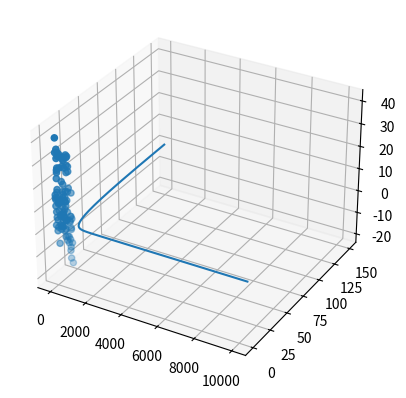

The script that saved this image: (Note: this script raises an exception after producing the figure.)
import matplotlib.pyplot as plt
from mpl_toolkits.mplot3d import Axes3D
from matplotlib import cm


# 1) Erstellen Sie zuerst zum Testen Ihrer Lösung künstliche Datenwerte für
# zwei Merkmale (Features):
# X soll dabei eine Datenmatrix mit zwei Spalten sein, wobei die Werte zufällig aus
# einer Gleichverteilung (konstante Wahrscheinlichkeitsdichte in einem Intervall) gezogen werden.
import numpy as np
class DataPointGenerator:
    '''
    Data generator which computes new random data points for 2 features
    '''
    features = None
    def __init__(self, amount_of_points) -> None:
        super().__init__()
        scaling_fac = 20
        x1 = np.random.rand(amount_of_points)*scaling_fac
        x2 = np.random.rand(amount_of_points)*scaling_fac
        self.features =  np.array((x1, x2)).reshape((amount_of_points,2))

generator = DataPointGenerator(100)
x = generator.features

# 2) Implementieren Sie die Hypothese (lineares Modell) als Python Funktion:
# linear_hypothesis(theta)
#
# Die Pythonfunktion soll dabei eine Funktion zurückgeben:
# >> theta = np.array([1.1, 2.0, -.9])
# >> h = linear_hypothesis(theta)
# >> print h(X)
# array([ -0.99896965, 20.71147926, ....

def linear_hypothesis(theta):
    def h(x):
        #Add 1
        x_temp = np.concatenate((np.ones((x.shape[0], 1)), x), axis=1)
        return x_temp.dot(theta)
    return h

theta = np.array([1.1, 2.0, -.9])
h = linear_hypothesis(theta)
print(h(np.array(([2, 3], [2, 3]))))

# 3)
# a) Nutzen Sie die Funktion linear_hypothesis(theta) zum Generieren
# künstlicher y-Werte (Zielwerte) für Ihre Merkmalsvektoren (Zeilen von X).
# Addieren Sie zusätzich ein gaussches Rauschen auf die einzelnen y-Werte.

# b) Stellen Sie die X1-X2-Y Werte in einem 3D Plot dar.
# siehe: http://matplotlib.org/mpl_toolkits/mplot3d/tutorial.html

# c) Implementieren Sie das Feature Scaling um neue x' Werte zu berechnen

#Genrate y values with gaussian noise
y = np.random.normal(h(x), 4)

#Plot
fig = plt.figure()
ax = fig.add_subplot(111, projection='3d')
ax.scatter(xs=x[:, 0], ys=x[:, 1], zs=y)
plt.show()

#Feature scaling
def scalingFeature(feature):
    '''
    Scaling a given features to -1 to 1
    :param feature: given features
    :return: scaled features
    '''
    u = np.sum(feature) / feature.size
    std = np.sqrt(np.abs(np.square(u) - np.square(feature)))
    return (feature - u) / std

x[:, 0] = scalingFeature(x[:, 0])
x[:, 1] = scalingFeature(x[:, 1])


# 4) Implementieren Sie die Kostenfunktion J als Python Funktion:
# cost_function(x, y)
# Die Pythonfunktion soll dabei eine Funktion zurückgeben, die
# die denParametervektor theta aufnimmt.
#

def cost_function(x, y):
    '''
    Cost function for multivariate linear function
    :param x: features
    :param y: y values for given features
    :return: costs of the certain values in relation to given theta values
    '''
    def costs(theta):
        curr_hypothesis = linear_hypothesis(theta)
        return 1 / (2*x.shape[0]) * np.sum(np.square(curr_hypothesis(x) - y))
    return costs

print(cost_function(x, y)(theta))

# 5) Implementieren Sie das Gradientenabstiegsverfahren unter Benutzung der Kostenfunktion und der linearen Hypothese.
# 5a) Schreiben Sie eine Funktion die die Update Rules anwendet zur Berechnung der neuen theta-Werte:
# theta = compute_new_theta(x, y, theta, alpha)
#
# 5b) Wählen Sie Startwerte in der Umgebung des Miniums der Kostenfunktion für theta.
# Wenden Sie iterativ die compute_new_theta Funktion an und finden Sie so ein Theta mit niedrigen Kosten.
# Kapseln Sie dies in eine Funktion:
# gradient_descent(alpha, theta, nb_iterations, X, y)

# 5c) Plotten Sie den Fortschritt (Verringerung der Kosten über den Iterationen) für 5b

# 6) Stellen Sie die gefundene Hyperebene in einem 3D Plot zusammen mit den Daten dar

def compute_new_theta(x, y, theta, alpha):
    '''
    Compute new theta values for multivariate linear regression with gradient descent
    :param x: features
    :param y: y values for given feature values
    :param theta: array with theta values
    :param alpha: learning rate
    :return:
    '''
    hypothesis = linear_hypothesis(theta)
    x_temp = np.concatenate((np.ones((x.shape[0], 1)), x), axis=1)
    return theta - alpha * (1.0 / x_temp.shape[0]) * x_temp.T.dot(hypothesis(x) - y)

def plot_costs(nb_iterations, costs):
    '''
    Simply plot some given costs in relation to iteration
    :param nb_iterations: number of iterations
    :param costs: costs for each iteration
    '''
    plt.plot(np.arange(0, nb_iterations, 1), costs)
    plt.show()

def gradient_descent(alpha, theta, nb_iterations, x, y):
    '''
    Gradient descent for multivariate linear regression
    :param alpha: learning rate
    :param theta: array with theta values
    :param nb_iterations: number of iterations the gradient descent should do
    :param x: features
    :param y: y values
    :return: new computed theta values
    '''
    n_theta = theta
    costs = []
    for i in range(nb_iterations):
        n_theta = compute_new_theta(x, y, n_theta, alpha)
        costs.append(cost_function(x, y)(n_theta))
    plot_costs(nb_iterations, costs)
    return n_theta

#Learning rate 1%
#Iterations: 10.000
alpha = 0.01
theta_new = gradient_descent(alpha, np.array((2, 4, 10)), 10000, x, y)
print("New computed theta values for scaled x values: ", theta_new)


#See this for reference --> https://matplotlib.org/examples/mplot3d/surface3d_demo.html
# plot the surface
x1 = np.arange(-1, 2, 1)
x2 = np.arange(-1, 2, 1)
x1, x2 = np.meshgrid(x1, x2)
y_computed = theta_new[0] + theta_new[1] * x1 + theta_new[2] * x2
fig = plt.figure()
ax = fig.gca(projection='3d')
# Plot the surface.
surf = ax.plot_surface(x1, x2, y_computed, cmap=cm.coolwarm,
                       linewidth=0, antialiased=False)
# Add a color bar which maps values to colors.
fig.colorbar(surf, shrink=0.5, aspect=5)

ax.scatter(x[:, 0], x[:, 1], y, color='green')
plt.show()